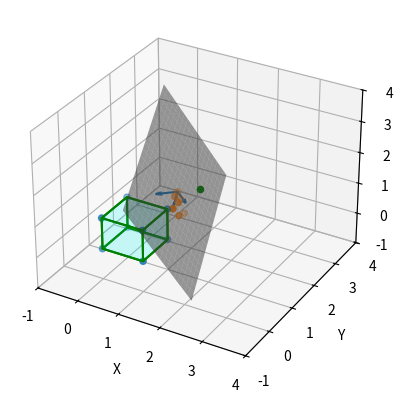

Reproduce this figure in Python. (Note: this script raises an exception after producing the figure.)
#Mary Kohl
#Lab 6
#May 2nd 2019

import numpy as np
import matplotlib.pyplot as plt
from mpl_toolkits.mplot3d.art3d import Poly3DCollection
from itertools import product

##################
# Initialization #
##################
# Use this space to initialize objects used for the whole script.
# The domain is the set of values for each x,y,z dimension in the unit cube.
domain = [0,1] # use the unit cube (in question 3)
fig=plt.figure()
ax=fig.add_subplot(111,projection='3d')

def perspective(x, a, u, d, h):
    """ Given a matrix of points, create a projection matrix of those
    points on an image plane.
        x -- N by 3 coordinate Matrix
        a -- Point where the camera aperture is
        u -- direction in which the camera points
        d -- scalar distance between the image plane and camera
        h -- horizontal basis vector for the image plane
        """

    x = x.T
    nCols = x.shape[1] # number of columns in x
    I3 = np.ones((3,1)) # column vectos of ones
    IN = np.ones((nCols,1)) # 1 x N vector of ones

    # Given any two vectors, a and b, a vector v which is perpendicular
    # to both is the cross product of a and b. The vertical basis for
    # the image plane is the cross product of the horizontal basis (h)
    # and camera direction (u).
    #
    # Because h and u are originally defined as 3 x 1 matrices, they need to
    # be reshaped to column vectors. The cross product is then reshaped
    # back into a 3 x 1 matrix.
    v = np.cross(h.reshape(3,), u.reshape(3,)).reshape(3,1)

    # We now have a horizontal and vertical basis for the plane, now
    # we need an origin point. This can easily be chosen using the equation
    # for a line. Given a point where the camera is (a) and a direction
    # it is facing (u), any point on that line can be found by scaling
    # the vector u.
    x0 = a + d*u #origin in the image plane
    #x0 is, by definition, in this plane!!

    # The formula for projection in Rolf's lecture included a c, which
    # we are going to define right now. After picking an origin, we
    # multiply that point with the camera direction vector to
    c = float(x0.T@u) #c used to define image plane by x dot u = c

    # Translating the language of linear algebra to Python looks like
    # this. Try writing out the function on paper and comparing the
    # variables to these two statements.
    numerator   = a@(u.T@x-c) + (c - u.T@a)*x
    denominator =  I3@u.T@(x - a@IN.T)
    per = numerator/denominator

    print(x.T@u)
    print("Check if our projected matrix dotted with u equals c...")
    print(u.T@per)

    # per is a perspective matrix of points which all lie on the image plane.
    # These comprise the image projection, and you should think of that plane
    # as a regular Cartesian grid. Keeping that in mind, the points in per
    # exist in 3-space, but also lie on the same plane.
    #
    # We know the origin, horitzontal, and vertical bases of the plane,
    # and with those we can derive the respective x and y coordinates of a
    # 3D object projected onto a plane.
    xCoords = h.T@(per-x0)
    yCoords = v.T@(per-x0)

    ##########################
    # Create the image plane #
    ##########################
    # These next statements also are unnecessary, but it is nice
    # to visualize where in 3D space the image plane exists. The
    # matrices s and t define the size of that gray mesh.
    s = np.linspace(-2,2,20)
    t = np.linspace(-2,2,20)
    s, t = np.meshgrid(s,t)

    X = x0[0] + s*h[0] + t*v[0] # The coordinates
    Y = x0[1] + s*h[1] + t*v[1] #   of the plane
    Z = x0[2] + s*h[2] + t*v[2] #     lying in 3-space

    ax.plot_surface(X,Y,Z,color = 'gray', alpha=0.5) # plot the mesh grid
    ax.scatter(*a,color='green') # plot the camera aperture
    ax.quiver(*x0,*u,length=0.5) # plot the camera direction vector
    ax.quiver(*x0,*h,length=0.5) # the horizontal basis
    ax.quiver(*x0,*v,length=0.5) # the vertical basis
    ax.scatter(*per)

    # Setting the length of the axes and labels
    ax.set_xlim(-1,4)
    ax.set_ylim(-1,4)
    ax.set_zlim(-1,4)
    ax.set_xlabel('X')
    ax.set_ylabel('Y')
    ax.set_zlabel('Z')

    plt.show()

    # Plot the points projected onto the plane
    plt.scatter(xCoords,yCoords)
    # Now we have to draw the lines connecting the vertices
    # so our 2D image has some character, not just dots.
    I1 = np.array([0, 1, 3, 2, 0])
    I2 = I1 + 4
    I3 = np.array([1, 3, 7, 5, 1])
    I4 = np.array([6, 4, 0, 2, 6])

    plt.plot(xCoords[0,I1],yCoords[0,I1],'k')
    plt.plot(xCoords[0,I2],yCoords[0,I2],'k')
    plt.plot(xCoords[0,I3],yCoords[0,I3],'k')
    plt.plot(xCoords[0,I4],yCoords[0,I4],'k')

    plt.show()

    return per

def PrintCube(per):
    """Prints Cube in 3d. Adapted from https://pythonprogramming.net/matplotlib-3d-scatterplot-tutorial/"""
    fig = plt.figure()
    ax = fig.add_subplot(111, projection='3d')
    X = per[0]
    Y = per[1]
    Z = per[2]
    ax.scatter(X, Y, Z, c='r', marker='o')
    ax.set_xlabel('X Label')
    ax.set_ylabel('Y Label')
    ax.set_zlabel('Z Label')
    plt.show()

# This might seem complicated, but we can break this statement down
# starting from the innermost data type
#  product(...) returns the cartesian product of input iterables,
# so a 2D X 2D X 2D creates eight three-dimensional co'ordinates.
#  list() creates a list from the iterable
#  np.array() is our versatile vector provided by numpy
# Summarized, this statement returns a 3x8 coordinate matrix
# of the unit cube
points = np.array(list(product(domain,domain,domain)))
ax.scatter3D(points[:,0], points[:,1], points[:,2]) # Plot the cube vertices

# This next bit does not pertain to the lab, I am just prettying
# up the graph. You should just work with the 3x8 points matrix.
# For those interested, I am creating a collection of the faces
# of a cube so the shape has some charcter, rather than looking
# like a collection of points. Purely a cosmetic touch.
verts=[[points[0],points[1],points[3],points[2]],
 [points[0],points[1],points[5],points[4]],
 [points[2],points[3],points[7],points[6]],
 [points[1],points[3],points[7],points[5]],
 [points[4],points[5],points[7],points[6]],
 [points[6],points[4],points[0],points[2]]]
faces = Poly3DCollection(verts,
edgecolors='g', linewidths=1.5)
faces.set_facecolor((0.,1.,1.,0.1))  # make it cyan #00ffff
ax.add_collection3d(faces)

###########################
#   Defining my Vectors   #
###########################
# Here is when it starts getting fun (unless you've been enjoying the ride
# all long). Now that we know how to project a 3D image onto a 2D plane, it
# is time to start thinking about all the possible image planes to chose from.
# There are three variables you get to select somewhat arbitrarily:
#   a -- the point in space where the camera hole is
#   u -- the direction the camera is pointing
#   h -- a horizontal vector forming one of the bases for our image plane
# The camera can be position anywhere, but you should take care to point it
# in the direction of the object. As for h, we can just use any vector perpendicular
# to u (the three vectors u,v,h will all be perpendicular). There are a lot
# of possibilities, but let's just rotate u by 90 degrees along the y axis.
# Mathematically, given a vector u: the rotation is (-u[1], u[0], u[2]).
# a = np.array([1,2,1.5]).reshape(3,1)
# u = np.array([-1.5,0.5,0.5]).reshape(3,1)
# u = u/np.linalg.norm(u)
#
# h = np.array([-u[1], u[0], u[2]]).reshape(3,1)
# h = h/np.linalg.norm(h)
# d = 0.5
# per = perspective(points, a, u, d, h)

a = 0.5+np.array([1,1,1]).reshape(3,1)
u = np.array([-1.5,-0.5,-0.5]).reshape(3,1)
u = u/np.linalg.norm(u)

h = np.array([-u[1], u[0], u[2]]).reshape(3,1)
h = h/np.linalg.norm(h)
d = -0.5*-1
per = perspective(points, a, u, d, h)

##################
# Question 4 and 5##### See PrintCube for 5
# Now you need to select three different viewing angles for the box and
# get the perspective projection for those. Look at the 3D plot and try to match
# the green dot with the vector pointing in the same direction. Now imagine
# that this is your eye and the plane is the projection of those 3D points
# onto your retina. Do the points of the cube match the pattern of the points
# on the plane? Eye-ball it.
# a = ...
# u = ...
# u = u/np.linalg.norm(u)
# h = np.array([-u[1], u[0], u[2]]).reshape(3,1)
# h = h/np.linalg.norm(h)
# d = ...
# per = perspective(points, a, u, d, h)

#parallel to x axis
a = 0.5+np.array([2,0,0]).reshape(3,1)
u = np.array([-1,0,0]).reshape(3,1)
u = u/np.linalg.norm(u)

h = np.array([-u[1], u[0], u[2]]).reshape(3,1)
h = h/np.linalg.norm(h)
d = -0.5*-1
per1 = perspective(points, a, u, d, h)
PrintCube(per1)

#one where the camera views the cube from within the first octant
a = 0.5+np.array([2,2,2]).reshape(3,1)
u = np.array([-0.5,-0.5,-0.5]).reshape(3,1)
u = u/np.linalg.norm(u)

h = np.array([-u[1], u[0], u[2]]).reshape(3,1)
h = h/np.linalg.norm(h)
d = -0.5*-1
per2 = perspective(points, a, u, d, h)
PrintCube(per2)

#one where the camera hole lies at the origin
a = 0.5+np.array([0,0,0]).reshape(3,1)
u = np.array([0.5,0.5,0.5]).reshape(3,1)
u = u/np.linalg.norm(u)

h = np.array([-u[1], u[0], u[2]]).reshape(3,1)
h = h/np.linalg.norm(h)
d = -0.5*-1
per3 = perspective(points, a, u, d, h)
PrintCube(per3)

#Question 2: Graphs show P(x) = x
#Question 3: perspective projection does perserve lines as seen in the graphs
#Question 5: shown in the plots of the cubes and on 3d graphs
